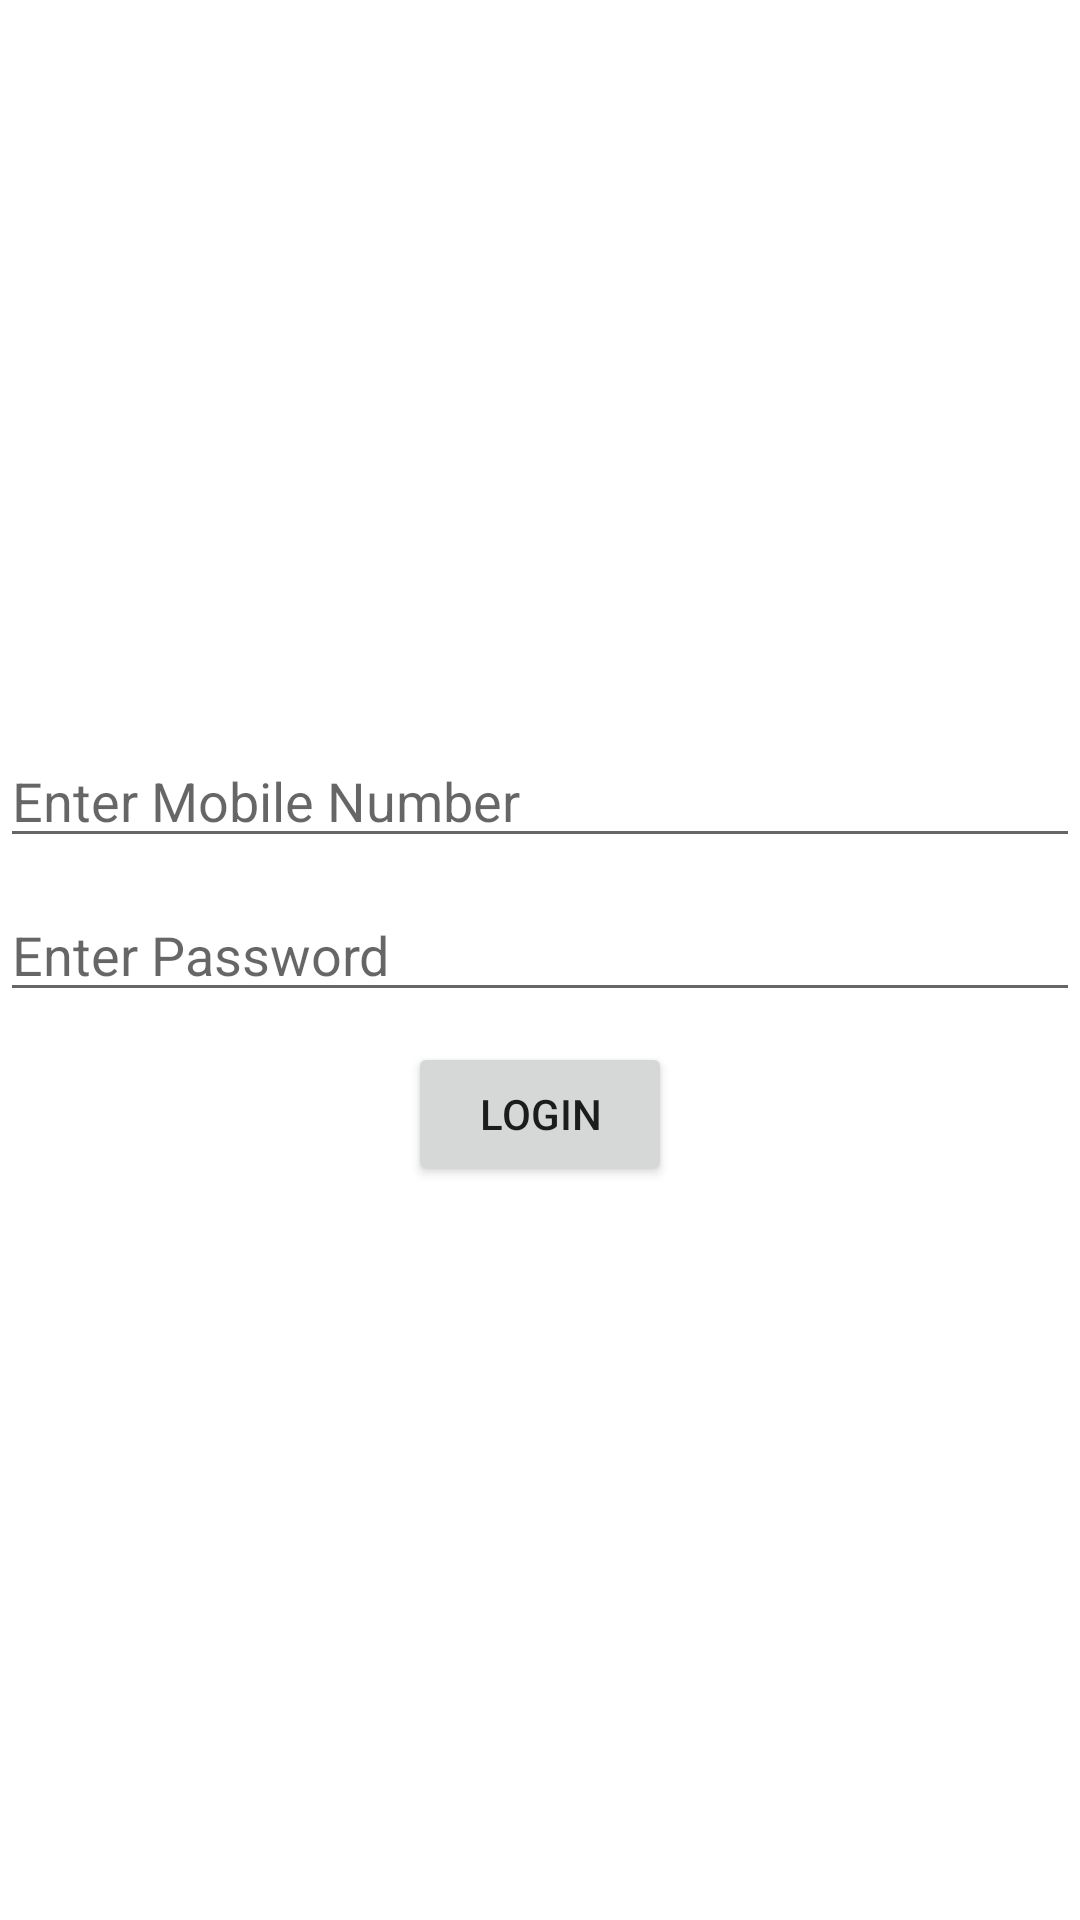

Here is an Android app screen rendered from its layout file. Give the layout XML and the strings, colors and styles it references.
<!-- AndroidManifest.xml: application theme Theme.Cafe_Ordering -->
<!-- res/layout/activity_login.xml -->
<?xml version="1.0" encoding="utf-8"?>
<LinearLayout

    xmlns:android="http://schemas.android.com/apk/res/android"
    xmlns:app="http://schemas.android.com/apk/res-auto"
    xmlns:tools="http://schemas.android.com/tools"
    android:layout_width="match_parent"
    android:layout_height="match_parent"
    android:orientation="vertical"
    android:gravity="center"
    android:layout_margin="25dp"
    tools:context=".LoginActivity">

    <EditText
        android:id="@+id/edt1"
        android:layout_width="match_parent"
        android:layout_height="wrap_content"
        android:inputType="number"
        android:hint="Enter Mobile Number"/>

    <EditText
        android:id="@+id/edt2"
        android:layout_width="match_parent"
        android:layout_height="wrap_content"
        android:hint="Enter Password"
        android:inputType="textPassword"
        android:layout_marginTop="10dp"/>

    <Button
        android:id="@+id/btn1"
        android:layout_width="wrap_content"
        android:layout_height="wrap_content"
        android:text="Login"
        android:layout_marginTop="10dp"/>

</LinearLayout>
<!-- resources referenced by this layout -->
<resources>
  <style name="Theme.Cafe_Ordering" parent="Theme.MaterialComponents.DayNight.DarkActionBar">
          
          <item name="colorPrimary">@color/purple_500</item>
          <item name="colorPrimaryVariant">@color/purple_700</item>
          <item name="colorOnPrimary">@color/white</item>
          
          <item name="colorSecondary">@color/teal_200</item>
          <item name="colorSecondaryVariant">@color/teal_700</item>
          <item name="colorOnSecondary">@color/black</item>
          
          <item name="android:statusBarColor" tools:targetApi="l">?attr/colorPrimaryVariant</item>
          
      </style>
  <!-- not gathered from this repository: default colours our renderer supplied (Android Studio template values) -->
  <color name="purple_500">#FF6200EE</color>
  <color name="purple_700">#FF3700B3</color>
  <color name="teal_200">#FF03DAC5</color>
  <color name="teal_700">#FF018786</color>
  <color name="black">#FF000000</color>
  <color name="white">#FFFFFFFF</color>
</resources>
